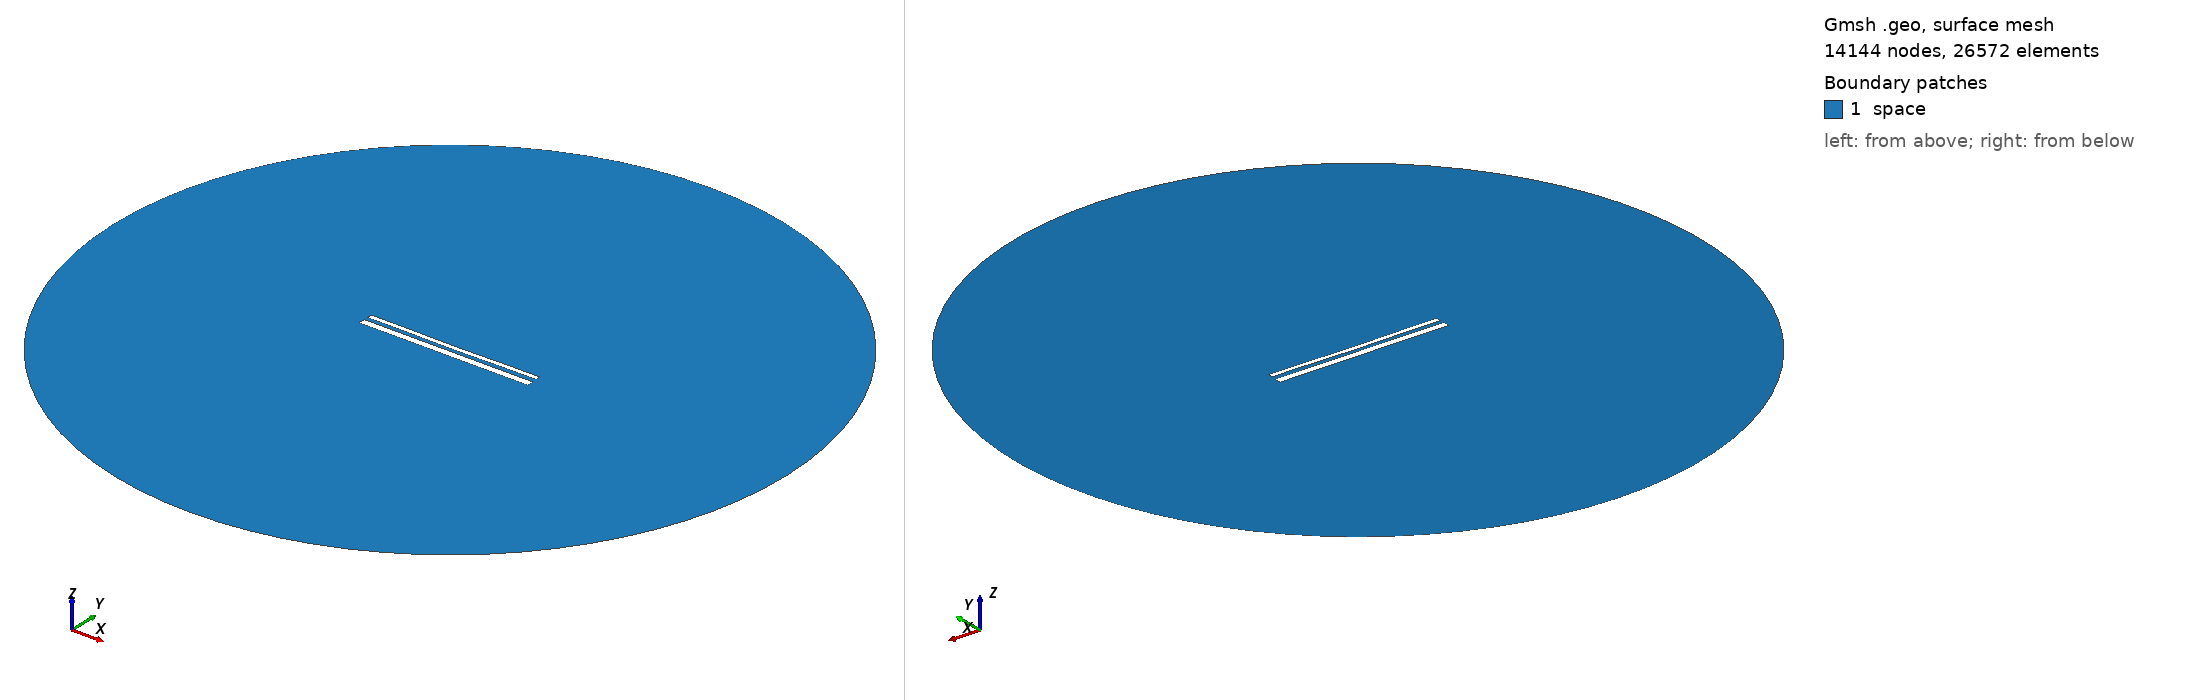

Gmsh geometry script, surface-meshed: 14144 nodes, 26572 surface elements. Boundary patches (legend numbers): 1 space. Left view from above one corner, right view from below the opposite corner. Legend entries are the model's physical surfaces. The drawing asked Gmsh for element sizes between 1% and 20% of the model's largest extent; the script's own settings can give other sizes.

=== 14139.geo (drawn) ===
//---------------------------------------
// Geometry kernel
//---------------------------------------

SetFactory("OpenCASCADE");



//---------------------------------------
// Parameters of the geometry
//---------------------------------------

// Overetch of the upper plate
overetch = 0.5;

// Distance between the plates
distance = 2.0;

// Discretization over the x axis (for the deformation)
nx = 50; 

// Length of the plate
L = 100 - overetch; 

// Number of modes
n = 4; 

// 1st mode coefficient
coeff(1) = 0.07499999999999998;
beta(1) = 0.596864 * 3.1415926535 / L;

// 2nd mode coefficient
coeff(2) = -0.15;
beta(2) = 1.49418 * 3.1415926535 / L;

// 3rd mode coefficient
coeff(3) = 0.0;
beta(3) = 2.50025 * 3.1415926535 / L;

// 4th mode coefficient
coeff(4) = 0.07499999999999998;
beta(4) = 3.49999 * 3.1415926535 / L;



//---------------------------------------
// Upper plate (deformed rectangle)
//---------------------------------------

// Coordiantes of the upper plate
xmin = -50;
xmax = 50 - overetch;

// Height of the upper plate
yheight = 4 - 2 * overetch;

// Indexes of the points
UpperID[] = {};
LowerID[] = {};
LeftID[] = {};
RightID[] = {};

// Point index
p = 1;

// Horizontal edges
For i In {1:nx}
    x = xmin + (i-1)*(xmax - xmin)/(nx-1);

    y_bottom = distance / 2 + overetch;
    For j In {1:n}
        C = (Cosh(beta(j)*L) + Cos(beta(j)*L)) / (Sinh(beta(j)*L) + Sin(beta(j)*L));
        y_bottom  = y_bottom + coeff(j) * (Cosh(beta(j)*(x+50)) - Cos(beta(j)*(x+50)) - C * (Sinh(beta(j)*(x+50)) - Sin(beta(j)*(x+50))));
    EndFor

    y_top = y_bottom + yheight;

    Point(p) = {x, y_top, 0, 1.0};
    UpperID[i] = p;
    p = p + 1;

    Point(p) = {x, y_bottom, 0, 1.0};
    LowerID[i] = p;
    p = p + 1;
EndFor

// Create point lists
UpperPts[] = {}; LowerPts[] = {};
For i In {1:nx}
  UpperPts[] += {UpperID[i]};
  LowerPts[] += {LowerID[i]};
EndFor

// Build splines
Spline(1) = {UpperPts[]};
Spline(2) = {LowerPts[]};
Line(3) = {LowerPts[nx-1], UpperPts[nx-1]};
Line(4) = {LowerPts[0], UpperPts[0]};

// Build the plane surface
Curve Loop(1) = {2, 3, -1, -4};
Plane Surface(1) = {1};



//---------------------------------------
// Lower plate (rectangle)
//---------------------------------------

// Vertices
Point(1001) = {-50, -1, 0, 1.0};
Point(1002) = { 50, -1, 0, 1.0};
Point(1003) = { 50,  -5, 0, 1.0};
Point(1004) = {-50,  -5, 0, 1.0};

// Edges
Line(5) = {1001, 1002};
Line(6) = {1002, 1003};
Line(7) = {1003, 1004};
Line(8) = {1004, 1001};

// Plane surface
Line Loop(2) = {5, 6, 7, 8};
Plane Surface(2) = {2}; 



//---------------------------------------
// Outer (fictious) boundary
//---------------------------------------

// Points
Point(1005) = {0, 0, 0};       // Center
Point(1006) = {200, 0, 0};     // Start point
Point(1007) = {0, 200, 0};     // 90 degrees
Point(1008) = {-200, 0, 0};    // 180 degrees
Point(1009) = {0, -200, 0};    // 270 degrees

// Circle arcs (each needs start, center, end)
Circle(9) = {1006, 1005, 1007};
Circle(10) = {1007, 1005, 1008};
Circle(11) = {1008, 1005, 1009};
Circle(12) = {1009, 1005, 1006};

// Plane surface for the entire domain
Curve Loop(3) = {9, 10, 11, 12};
Surface(3) = {3};

// Subtract the plates from the whole domain to obtain the actual domain where we want to solve the equations
BooleanDifference{ Surface{3}; Delete; }{ Surface{1}; Surface{2}; Delete; }




//---------------------------------------
// Transfinite Lines/Curves
//---------------------------------------

// Set the number of points on the boundaries
r = 7;

// Plates
Transfinite Curve {1, 2} = 50*r Using Progression 1;
Transfinite Curve {3, 4} = 2*r Using Progression 1;
Transfinite Line {5, 7} = 50*r Using Progression 1;
Transfinite Line {6, 8} = 2*r Using Progression 1;

// Outer boundary
Transfinite Line {9, 10, 11, 12} = 20 Using Progression 1;



//---------------------------------------
// Physical groups
//---------------------------------------                

// Physical curves (boundaries)
Physical Line("force_segment", 10) = {2};
Physical Line("upper_plate", 11) = {1, 3, 4};
Physical Line("lower_plate", 12) = {5, 6, 7, 8};
Physical Line("boundary", 20) = {9, 10, 11, 12};

// Physical Surfaces
Physical Surface("space", 30) = {3};



//---------------------------------------
// 6. Generate the Mesh
//---------------------------------------

// 2D mesh generation
Mesh 2;
